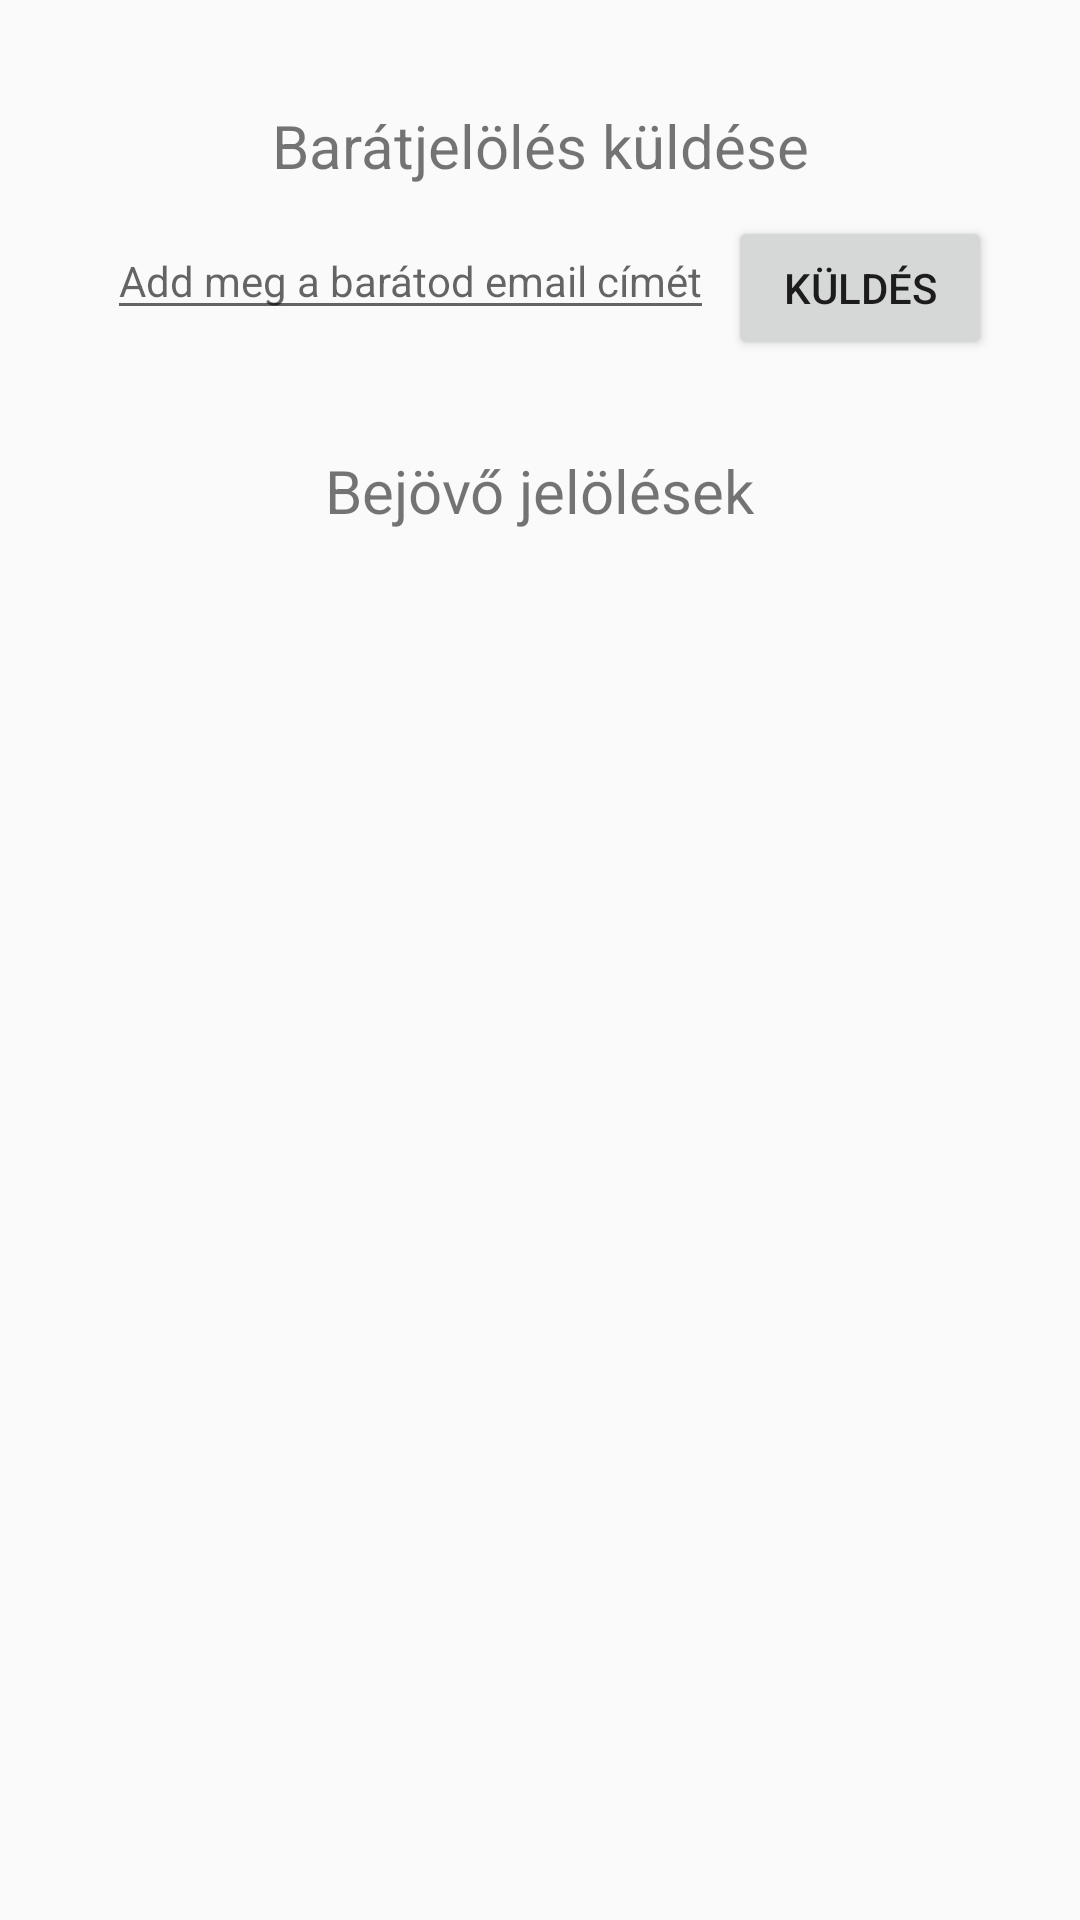

This screen was rendered from an Android layout file. Write that file and the resources it references.
<!-- AndroidManifest.xml: application theme Theme.Talkative -->
<!-- res/layout/activity_requests.xml -->
<?xml version="1.0" encoding="utf-8"?>
<androidx.constraintlayout.widget.ConstraintLayout xmlns:android="http://schemas.android.com/apk/res/android"
    xmlns:app="http://schemas.android.com/apk/res-auto"
    xmlns:tools="http://schemas.android.com/tools"
    android:layout_width="match_parent"
    android:layout_height="match_parent"
    android:paddingBottom="25dp"
    android:paddingLeft="25dp"
    android:paddingRight="25dp"
    android:paddingTop="25dp">

    <TextView
        android:id="@+id/addTV"
        android:layout_width="wrap_content"
        android:layout_height="wrap_content"
        android:layout_marginTop="10dp"
        android:text="@string/add"
        android:textSize="20sp"
        app:layout_constraintEnd_toEndOf="parent"
        app:layout_constraintStart_toStartOf="parent"
        app:layout_constraintTop_toTopOf="parent" />

    <EditText
        android:id="@+id/friendET"
        android:layout_width="wrap_content"
        android:layout_height="wrap_content"
        android:layout_marginTop="12dp"
        android:textSize="14sp"
        android:inputType="textEmailAddress"
        android:hint="@string/addFriend"
        app:layout_constraintEnd_toEndOf="parent"
        app:layout_constraintHorizontal_bias="0.1"
        app:layout_constraintStart_toStartOf="parent"
        app:layout_constraintTop_toBottomOf="@+id/addTV" />

    <Button
        android:id="@+id/addButton"
        android:layout_width="wrap_content"
        android:layout_height="wrap_content"
        android:layout_marginTop="10dp"
        android:text="@string/send"
        app:layout_constraintEnd_toEndOf="parent"
        app:layout_constraintStart_toEndOf="@+id/friendET"
        app:layout_constraintTop_toBottomOf="@+id/addTV"
        android:onClick="sendRequest"/>

    <TextView
        android:id="@+id/requestsTV"
        android:layout_width="wrap_content"
        android:layout_height="wrap_content"
        android:layout_marginTop="40dp"
        android:text="@string/incoming_requests"
        android:textSize="20sp"
        app:layout_constraintEnd_toEndOf="parent"
        app:layout_constraintStart_toStartOf="parent"
        app:layout_constraintTop_toBottomOf="@+id/friendET" />

    <androidx.recyclerview.widget.RecyclerView
        android:id="@+id/requestsRV"
        android:layout_width="match_parent"
        android:layout_height="wrap_content"
        android:layout_marginTop="10dp"
        android:scrollbars="vertical"
        app:layout_constraintEnd_toEndOf="parent"
        app:layout_constraintStart_toStartOf="parent"
        app:layout_constraintTop_toBottomOf="@+id/requestsTV"
        />

</androidx.constraintlayout.widget.ConstraintLayout>
<!-- resources referenced by this layout -->
<resources>
  <string name="add">Barátjelölés küldése</string>
  <string name="addFriend">Add meg a barátod email címét</string>
  <string name="incoming_requests">Bejövő jelölések</string>
  <string name="send">Küldés</string>
  <style name="Theme.Talkative" parent="Base.Theme.Talkative">
          <item name="colorPrimary">@color/brand</item>
          <item name="android:statusBarColor">@color/brand</item>
      </style>
  <style name="Base.Theme.Talkative" parent="Theme.AppCompat.DayNight.DarkActionBar">
          
          
      </style>
  <color name="brand">#65b5e6</color>
</resources>
